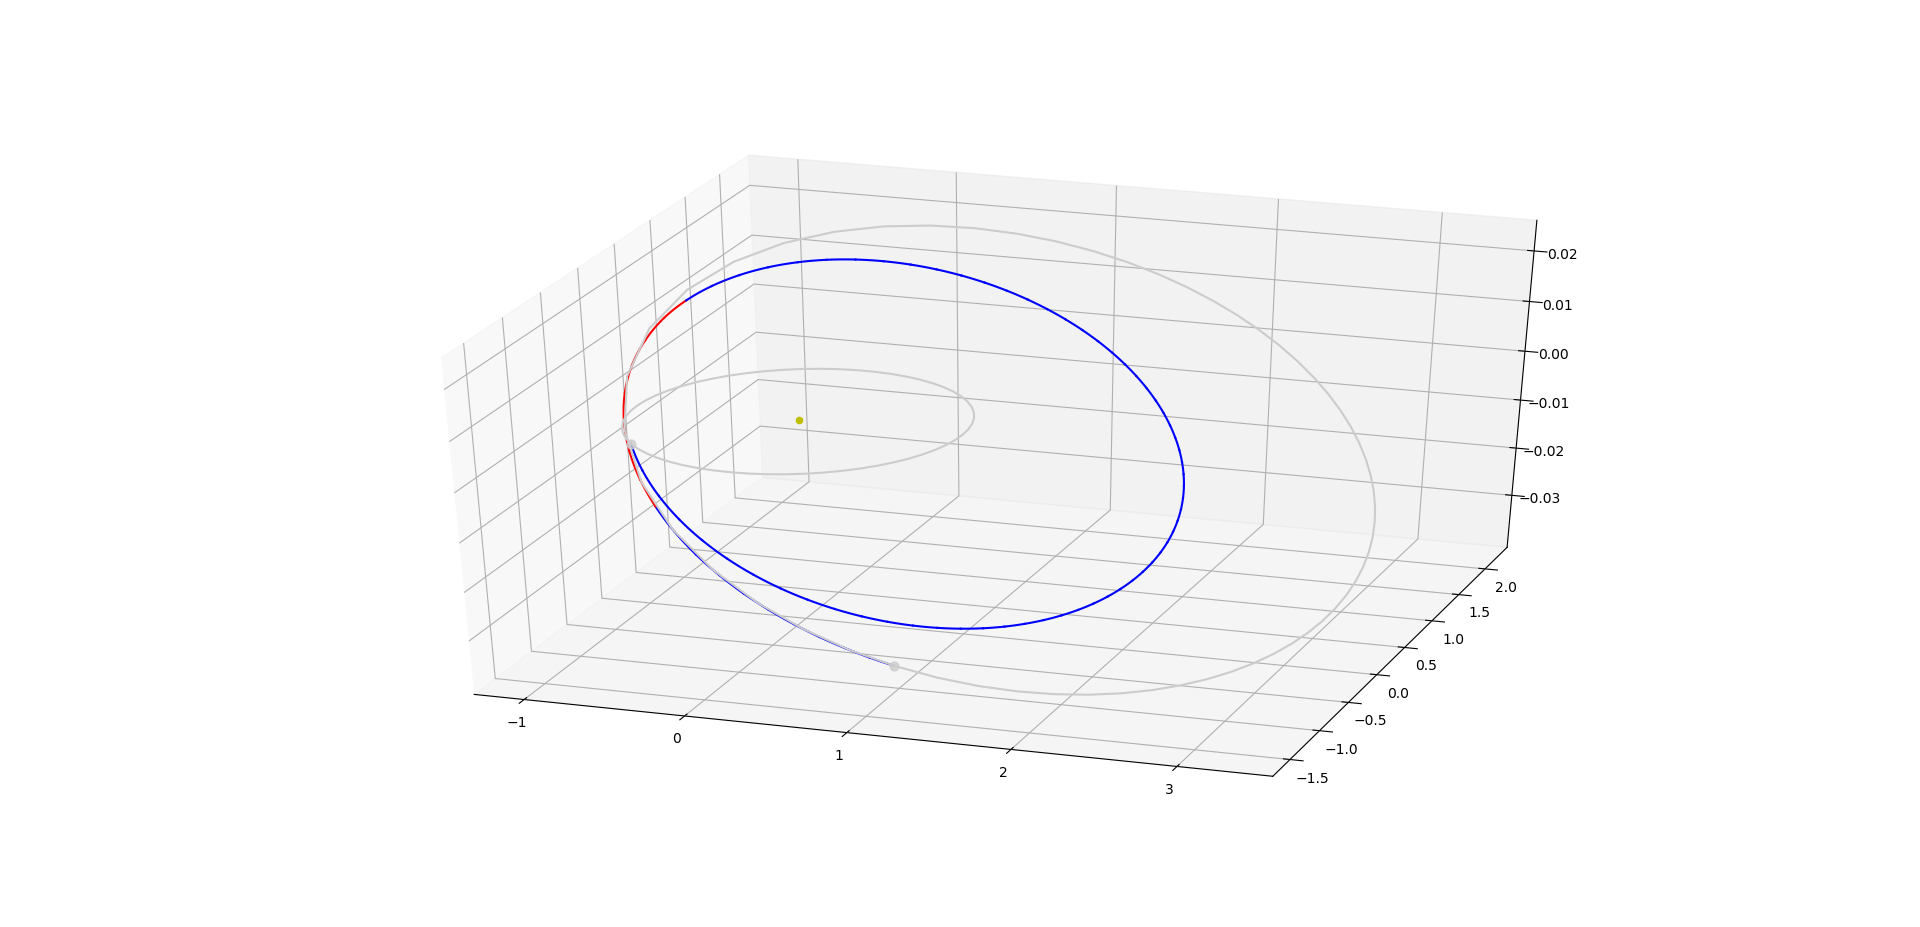

Source data for this figure (header and first rows):
9254.78	-1.09883e+11	-1.03314e+11	5.94249e+06	20116.5	-28250.1	-519.271	300	1.14638e-06	-2.14508e-07	-5.07388e-07	-1.00535e-06
9266	-8.94166e+10	-1.27859e+11	-4.76257e+08	23561	-24269	-511.3	300	1.14638e-06	-2.14508e-07	-5.07388e-07	-1.00535e-06
9276	-6.62246e+10	-1.48538e+11	-9.44282e+08	25964	-20021	-489.6	300	1.28397e-06	-2.876e-07	1.24529e-06	1.22981e-07
9287	-4.12417e+10	-1.65243e+11	-1.38724e+09	27421	-15795	-458.3	300	1.28397e-06	-2.876e-07	1.24529e-06	1.22981e-07
9298	-1.52802e+10	-1.78092e+11	-1.798e+09	28089	-11784	-421.1	300	9.89711e-07	-7.89749e-07	-5.73362e-07	-1.64559e-07
9309	1.10035e+10	-1.87342e+11	-2.17256e+09	28139	-8094	-381.1	300	9.89711e-07	-7.89749e-07	-5.73362e-07	-1.64559e-07
9320	3.71058e+10	-1.93316e+11	-2.50924e+09	27724	-4769	-340.3	300	4.66716e-07	4.05332e-07	-1.95959e-07	1.23003e-07
9330	6.26544e+10	-1.9636e+11	-2.80798e+09	26971	-1813	-300	300	4.66716e-07	4.05332e-07	-1.95959e-07	1.23003e-07
9341	8.73826e+10	-1.96809e+11	-3.06969e+09	25980	794	-261.1	300	3.05284e-07	-2.89291e-07	9.41147e-08	-2.5528e-08
9352	1.11104e+11	-1.94977e+11	-3.2959e+09	24825	3080	-223.9	300	3.05284e-07	-2.89291e-07	9.41147e-08	-2.5528e-08
9363	1.33693e+11	-1.91149e+11	-3.4884e+09	23561	5078	-188.9	300	6.10302e-07	-3.52794e-07	3.64969e-07	-3.38824e-07
9374	1.55067e+11	-1.85577e+11	-3.64913e+09	22228	6820	-155.9	300	6.10302e-07	-3.52794e-07	3.64969e-07	-3.38824e-07
9384	1.75175e+11	-1.78487e+11	-3.78004e+09	20854	8337	-124.9	300	8.51096e-07	3.70201e-07	-1.58155e-07	7.49869e-07
9395	1.93991e+11	-1.70075e+11	-3.883e+09	19459	9655	-95.99	300	8.51096e-07	3.70201e-07	-1.58155e-07	7.49869e-07
9406	2.11501e+11	-1.60517e+11	-3.95982e+09	18060	10797	-68.9	300	2.26706e-07	-2.9853e-08	-6.17332e-09	2.24647e-07
9417	2.27706e+11	-1.49966e+11	-4.01217e+09	16664	11785	-43.56	300	2.26706e-07	-2.9853e-08	-6.17332e-09	2.24647e-07
9428	2.42613e+11	-1.38559e+11	-4.04164e+09	15279	12635	-19.84	300	8.46934e-07	2.70589e-07	6.04923e-07	5.27397e-07
9438	2.56234e+11	-1.26417e+11	-4.04967e+09	13910	13363	2.379	300	8.46934e-07	2.70589e-07	6.04923e-07	5.27397e-07
9449	2.68586e+11	-1.13647e+11	-4.03763e+09	12559	13982	23.2	300	1.1571e-06	-2.41118e-07	1.10783e-06	2.31212e-07
9460	2.79686e+11	-1.00346e+11	-4.00676e+09	11228	14501	42.73	300	1.1571e-06	-2.41118e-07	1.10783e-06	2.31212e-07
9471	2.89553e+11	-8.6603e+10	-3.95824e+09	9919	14932	61.06	300	2.36542e-07	6.49411e-08	-1.67325e-07	1.54069e-07
9482	2.98209e+11	-7.24966e+10	-3.89313e+09	8630	15281	78.27	300	2.36542e-07	6.49411e-08	-1.67325e-07	1.54069e-07
9492	3.05671e+11	-5.80998e+10	-3.81245e+09	7363	15555	94.44	300	2.54462e-07	-2.3691e-07	-5.94916e-08	-7.13108e-08
9503	3.11961e+11	-4.34796e+10	-3.71713e+09	6117	15760	109.6	300	2.54462e-07	-2.3691e-07	-5.94916e-08	-7.13108e-08
9514	3.17096e+11	-2.86982e+10	-3.60805e+09	4890	15901	123.9	300	3.79112e-07	-3.17362e-07	-1.87297e-07	-8.90354e-08
9525	3.21096e+11	-1.38138e+10	-3.48605e+09	3683	15982	137.3	300	3.79112e-07	-3.17362e-07	-1.87297e-07	-8.90354e-08
9536	3.23977e+11	1.11899e+09	-3.35191e+09	2494	16005	149.9	300	1.56535e-06	-2.27719e-08	-4.26392e-07	-1.50598e-06
9546	3.25757e+11	1.60482e+10	-3.20636e+09	1323	15974	161.8	300	1.56535e-06	-2.27719e-08	-4.26392e-07	-1.50598e-06
9557	3.26452e+11	3.0924e+10	-3.05013e+09	167.8	15891	172.9	300	7.93645e-07	-2.76738e-07	2.01548e-07	-7.16008e-07
9568	3.26075e+11	4.56985e+10	-2.8839e+09	-971.2	15758	183.2	300	7.93645e-07	-2.76738e-07	2.01548e-07	-7.16008e-07
9579	3.24643e+11	6.03252e+10	-2.70833e+09	-2095	15574	192.9	300	5.00373e-07	-4.57577e-07	-1.73887e-07	-1.03725e-07
9590	3.22168e+11	7.47581e+10	-2.52406e+09	-3205	15343	201.8	300	5.00373e-07	-4.57577e-07	-1.73887e-07	-1.03725e-07
9600	3.18664e+11	8.89521e+10	-2.33172e+09	-4302	15062	210.2	300	9.41955e-07	8.1657e-08	-4.46744e-07	8.25246e-07
9611	3.14142e+11	1.02862e+11	-2.13194e+09	-5385	14734	217.8	300	9.41955e-07	8.1657e-08	-4.46744e-07	8.25246e-07
9622	3.08614e+11	1.16443e+11	-1.92533e+09	-6457	14357	224.8	300	7.16244e-07	4.41205e-07	-5.21669e-07	-2.14954e-07
9633	3.02092e+11	1.29648e+11	-1.71252e+09	-7516	13930	231.1	300	7.16244e-07	4.41205e-07	-5.21669e-07	-2.14954e-07
9644	2.94587e+11	1.42432e+11	-1.49413e+09	-8563	13452	236.7	300	3.15405e-07	-1.97966e-07	2.41774e-07	-4.28355e-08
9655	2.86109e+11	1.54745e+11	-1.27082e+09	-9599	12922	241.6	300	3.15405e-07	-1.97966e-07	2.41774e-07	-4.28355e-08
9665	2.76671e+11	1.66538e+11	-1.04324e+09	-10623	12338	245.9	300	2.22238e-07	-8.96762e-08	-7.30532e-08	-1.89767e-07
9676	2.66282e+11	1.77759e+11	-8.12083e+08	-11634	11696	249.3	300	2.22238e-07	-8.96762e-08	-7.30532e-08	-1.89767e-07
9687	2.54956e+11	1.88354e+11	-5.78064e+08	-12633	10994	252	300	1.40243e-06	-1.02343e-06	3.35769e-07	8.98144e-07
9698	2.42704e+11	1.98264e+11	-3.41953e+08	-13617	10230	253.8	300	1.40243e-06	-1.02343e-06	3.35769e-07	8.98144e-07
9709	2.2954e+11	2.0743e+11	-1.04563e+08	-14586	9397	254.7	300	3.16736e-07	9.3273e-08	-2.02513e-07	-2.24968e-07
9719	2.1548e+11	2.15785e+11	1.3323e+08	-15537	8492	254.6	300	3.16736e-07	9.3273e-08	-2.02513e-07	-2.24968e-07
9730	2.00542e+11	2.23259e+11	3.70472e+08	-16467	7510	253.5	300	1.34347e-07	-7.61194e-09	-2.06461e-08	-1.32532e-07
9741	1.84746e+11	2.29778e+11	6.06119e+08	-17374	6444	251.2	300	1.34347e-07	-7.61194e-09	-2.06461e-08	-1.32532e-07
9752	1.68117e+11	2.3526e+11	8.39022e+08	-18251	5286	247.6	300	1.3959e-07	6.92558e-08	1.20519e-07	1.28181e-08
9763	1.50685e+11	2.39616e+11	1.0679e+09	-19094	4030	242.6	300	1.3959e-07	6.92558e-08	1.20519e-07	1.28181e-08
9773	1.32485e+11	2.4275e+11	1.29132e+09	-19894	2666	235.9	300	1.58625e-06	-1.3664e-06	8.0109e-07	8.60906e-08
9784	1.13562e+11	2.44556e+11	1.50766e+09	-20642	1183	227.3	300	1.58625e-06	-1.3664e-06	8.0109e-07	8.60906e-08
9795	9.39703e+10	2.44918e+11	1.71508e+09	-21325	-428.8	216.7	300	3.2407e-06	-3.23927e-06	9.55301e-08	1.23072e-08
9806	7.3778e+10	2.43711e+11	1.9115e+09	-21926	-2182	203.7	300	3.2407e-06	-3.23927e-06	9.55301e-08	1.23072e-08
9817	5.30709e+10	2.40797e+11	2.0945e+09	-22424	-4090	187.9	300	4.3889e-06	-4.18593e-06	-1.31789e-06	-5.99615e-08
9827	3.19569e+10	2.36024e+11	2.26131e+09	-22792	-6166	168.9	300	4.3889e-06	-4.18593e-06	-1.31789e-06	-5.99615e-08
9838	1.05725e+10	2.29231e+11	2.40873e+09	-22997	-8421	146.3	300	0.0002178	0.000181	8.60968e-05	8.53787e-05
9849	-1.09093e+10	2.20244e+11	2.53306e+09	-22992	-10867	119.4	300	0.0002178	0.000181	8.60968e-05	8.53787e-05
9860	-3.22684e+10	2.08882e+11	2.63007e+09	-22724	-13510	87.58	300	3.19673e-05	-2.35069e-05	-2.16629e-05	-2.33572e-07
9871	-5.32264e+10	1.94964e+11	2.69481e+09	-22120	-16344	50.17	300	3.19673e-05	-2.35069e-05	-2.16629e-05	-2.33572e-07
9881	-7.34317e+10	1.78318e+11	2.72178e+09	-21095	-19349	6.504	300	7.77183e-06	-3.67748e-06	-6.74754e-06	1.16114e-06
9892	-9.24451e+10	1.58802e+11	2.70484e+09	-19548	-22481	-43.97	300	7.77183e-06	-3.67748e-06	-6.74754e-06	1.16114e-06
9903	-1.09727e+11	1.36337e+11	2.6375e+09	-17367	-25652	-101.5	300	0.02747	-0.01098	-0.02512	-0.00171
... 20 more rows
